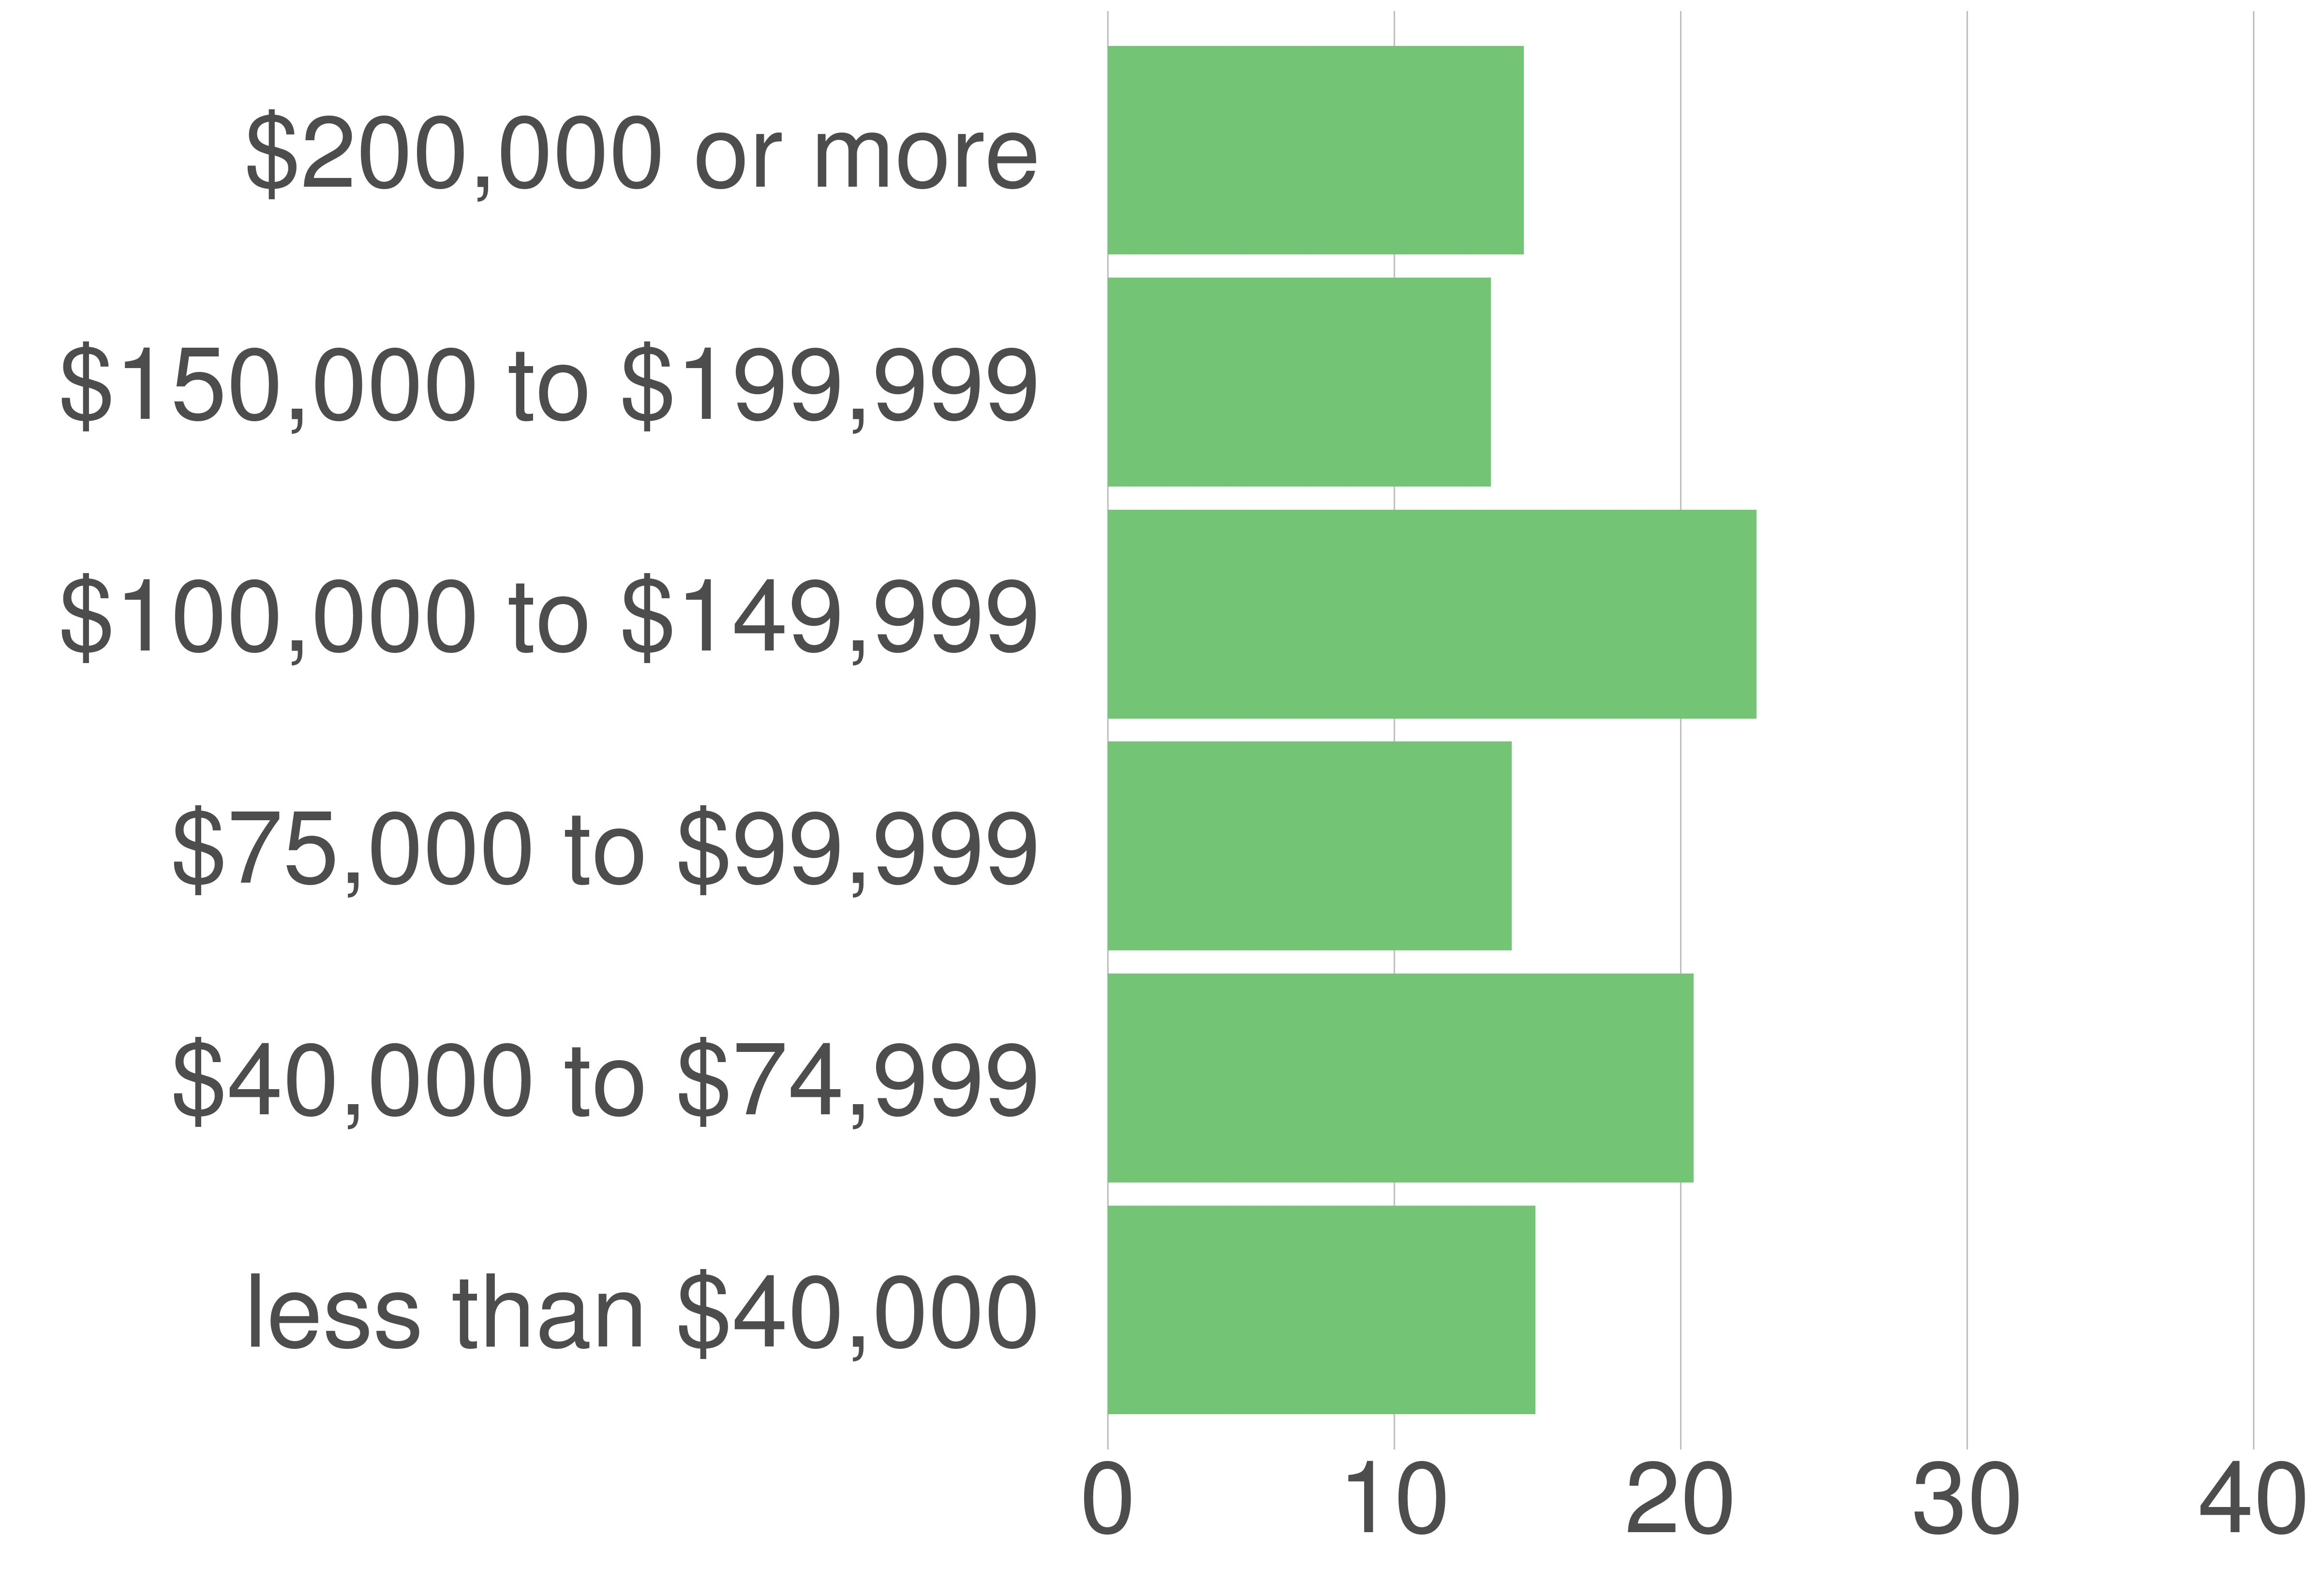

Data behind this chart, as committed beside it:
STATE_FIPS, value, county_code, variable, value, value_prop
51, Prince William County, 153, $75,000 to $99,999, 19643, 14.1
51, Prince William County, 153, $150,000 to $199,999, 18624, 13.37
51, Prince William County, 153, $200,000 or more, 20231, 14.52
51, Prince William County, 153, less than $40,000, 20779, 14.92
51, Prince William County, 153, $40,000 to $74,999, 28477, 20.44
51, Prince William County, 153, $100,000 to $149,999, 31552, 22.65
